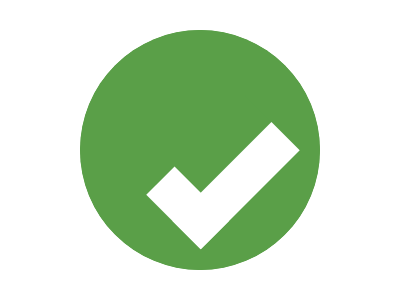

Reproduce this picture with HTML and CSS.

<!-- 99.8% match, 214 characters -->
<p><style>*{background:#5a9f48;clip-path:circle(120px);position:relative}p{border:40px solid white;position: absolute;top:110;left:145;width:100;height:37;border-top:none;border-right:none;transform: rotate(-45deg)
